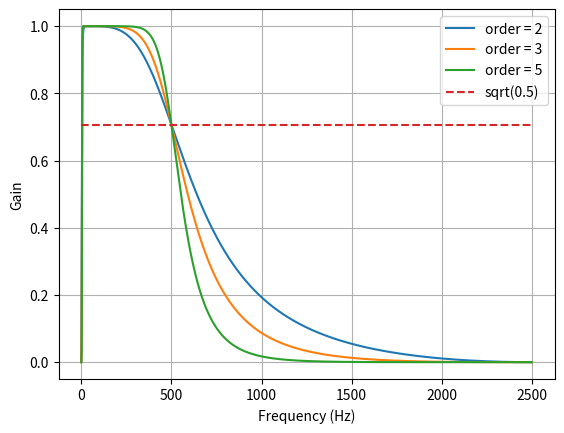

Write the Python code that produced this figure. (Note: this script raises an exception after producing the figure.)
from scipy.signal import butter, filtfilt, lfilter

"""wrapper for using Butterworth filter"""


def butter_bandpass(lowcut, highcut, fs, order=5):
    nyq = 0.5 * fs
    low = lowcut / nyq
    high = highcut / nyq
    b, a = butter(order, [low, high], btype='band')
    return b, a


def butter_lowpass(highcut, fs, order=5):
    nyq = 0.5 * fs
    high = highcut / nyq
    b, a = butter(order, high, btype='low')
    return b, a


def butter_bandpass_filter(data, lowcut, highcut, fs, order=5):
    b, a = butter_bandpass(lowcut, highcut, fs, order=order)
    y = filtfilt(b, a, data)
    return y


def butter_lowpass_filter(data, highcut, fs, order=5):
    b, a = butter_lowpass(highcut, fs, order=order)
    y = filtfilt(b, a, data)
    return y


if __name__ == "__main__":
    import numpy as np
    import matplotlib.pyplot as plt
    from scipy.signal import freqz

    # Sample rate and desired cutoff frequencies (in Hz).
    fs = 5000.0
    lowcut = 5.0
    highcut = 500.0

    # Plot the frequency response for a few different orders.
    fig = plt.figure(1)
    for order in [2, 3, 5]:
        b, a = butter_bandpass(lowcut, highcut, fs, order=order)
        w, h = freqz(b, a, worN=2000)
        plt.plot((fs * 0.5 / np.pi) * w, abs(h), label="order = %d" % order)

    plt.plot([0, 0.5 * fs], [np.sqrt(0.5), np.sqrt(0.5)],
             '--', label='sqrt(0.5)')
    plt.xlabel('Frequency (Hz)')
    plt.ylabel('Gain')
    plt.grid(True)
    plt.legend(loc='best')

    # Filter a noisy signal.
    T = 0.05
    nsamples = T * fs
    t = np.linspace(0, T, nsamples, endpoint=False)
    a = 0.02
    f0 = 600.0
    x = 0.1 * np.sin(2 * np.pi * 1.2 * np.sqrt(t))
    x += 0.01 * np.cos(2 * np.pi * 312 * t + 0.1)
    x += a * np.cos(2 * np.pi * f0 * t + .11)
    x += 0.03 * np.cos(2 * np.pi * 2000 * t)
    fig2 = plt.figure(2)
    plt.plot(t, x, label='Noisy signal')

    y = butter_bandpass_filter(x, lowcut, highcut, fs, order=6)
    plt.plot(t, y, label='Filtered signal (%g Hz)' % f0)
    plt.xlabel('time (seconds)')
    plt.hlines([-a, a], 0, T, linestyles='--')
    plt.grid(True)
    plt.axis('tight')
    plt.legend(loc='upper left')

    plt.show()